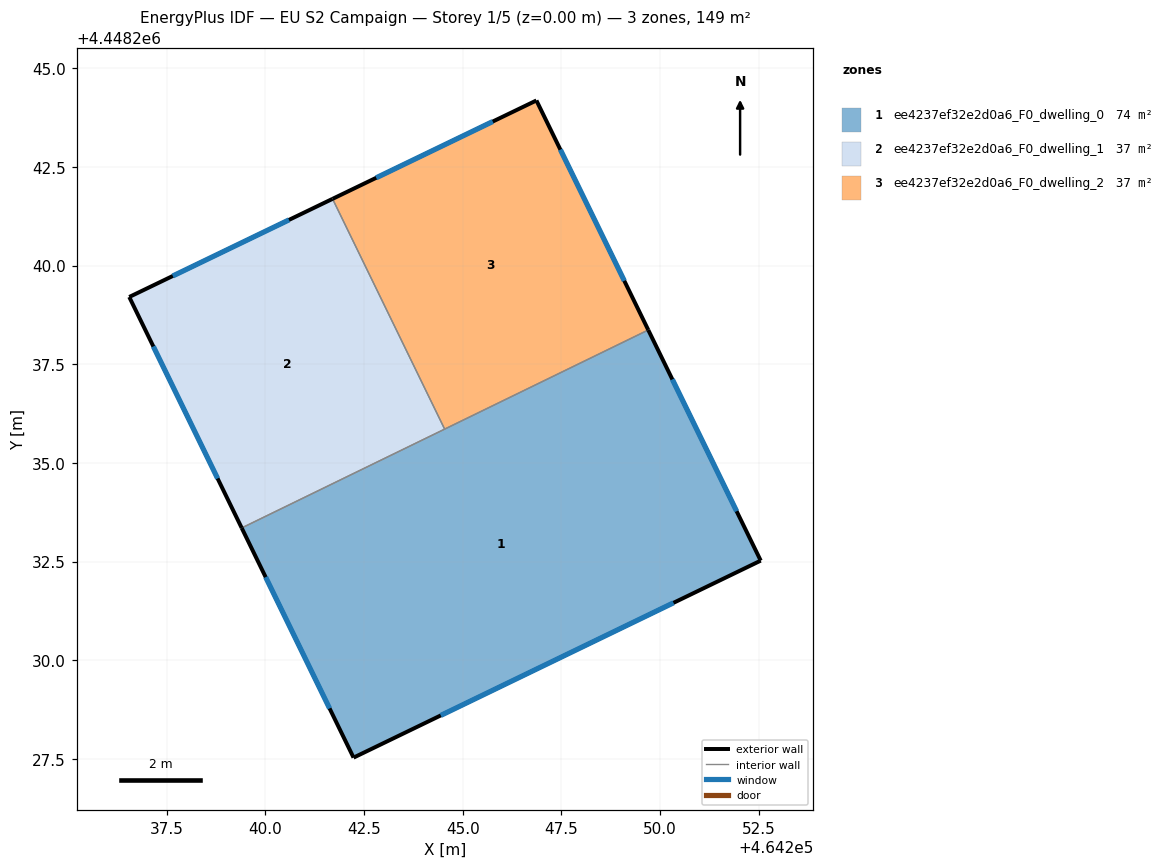
=== STOREY PLAN SPEC (per zone: floor XY polygon, exterior-wall plan segments, windows/doors) ===
zone 1: ee4237ef32e2d0a6_F0_dwelling_0  (74.3 m²)
  floor: (464249.70, 4448238.37) (464252.55, 4448232.52) (464242.23, 4448227.53) (464239.40, 4448233.35)
  exterior wall: (464252.55, 4448232.52) – (464249.70, 4448238.37)  [6.5 m]
    window: (464251.94, 4448233.78) – (464250.31, 4448237.12)  [6.4 m²]
  exterior wall: (464242.23, 4448227.53) – (464252.55, 4448232.52)  [11.5 m]
    window: (464244.44, 4448228.60) – (464250.34, 4448231.45)  [11.2 m²]
  exterior wall: (464239.40, 4448233.35) – (464242.23, 4448227.53)  [6.5 m]
    window: (464240.01, 4448232.11) – (464241.63, 4448228.78)  [6.3 m²]
  interior walls: 2
zone 2: ee4237ef32e2d0a6_F0_dwelling_1  (37.2 m²)
  floor: (464241.70, 4448241.69) (464244.54, 4448235.86) (464239.40, 4448233.35) (464236.55, 4448239.20)
  exterior wall: (464236.55, 4448239.20) – (464239.40, 4448233.35)  [6.5 m]
    window: (464237.16, 4448237.95) – (464238.79, 4448234.61)  [6.4 m²]
  exterior wall: (464241.70, 4448241.69) – (464236.55, 4448239.20)  [5.7 m]
    window: (464240.60, 4448241.16) – (464237.65, 4448239.74)  [5.6 m²]
  interior walls: 2
zone 3: ee4237ef32e2d0a6_F0_dwelling_2  (37.2 m²)
  floor: (464246.87, 4448244.18) (464249.70, 4448238.37) (464244.54, 4448235.86) (464241.70, 4448241.69)
  exterior wall: (464249.70, 4448238.37) – (464246.87, 4448244.18)  [6.5 m]
    window: (464249.09, 4448239.61) – (464247.47, 4448242.94)  [6.3 m²]
  exterior wall: (464246.87, 4448244.18) – (464241.70, 4448241.69)  [5.7 m]
    window: (464245.76, 4448243.65) – (464242.81, 4448242.22)  [5.6 m²]
  interior walls: 2

=== DERIVED (storey summary) ===
Building: EU S2 Campaign
Storey: 1 of 5  (floor level z = 0.00 m)
Storey gross floor area: 148.7 m²
Zones on this storey: 3
  - ee4237ef32e2d0a6_F0_dwelling_0: floor 74.3 m²; exterior wall 24.4 m (73.3 m²); 3 window(s) 24.0 m²; WWR 32.7%
  - ee4237ef32e2d0a6_F0_dwelling_1: floor 37.2 m²; exterior wall 12.2 m (36.7 m²); 2 window(s) 12.0 m²; WWR 32.7%
  - ee4237ef32e2d0a6_F0_dwelling_2: floor 37.2 m²; exterior wall 12.2 m (36.6 m²); 2 window(s) 12.0 m²; WWR 32.7%
Zone adjacency (shared interzone walls):
  - ee4237ef32e2d0a6_F0_dwelling_0 ↔ ee4237ef32e2d0a6_F0_dwelling_1
  - ee4237ef32e2d0a6_F0_dwelling_0 ↔ ee4237ef32e2d0a6_F0_dwelling_2
  - ee4237ef32e2d0a6_F0_dwelling_1 ↔ ee4237ef32e2d0a6_F0_dwelling_2